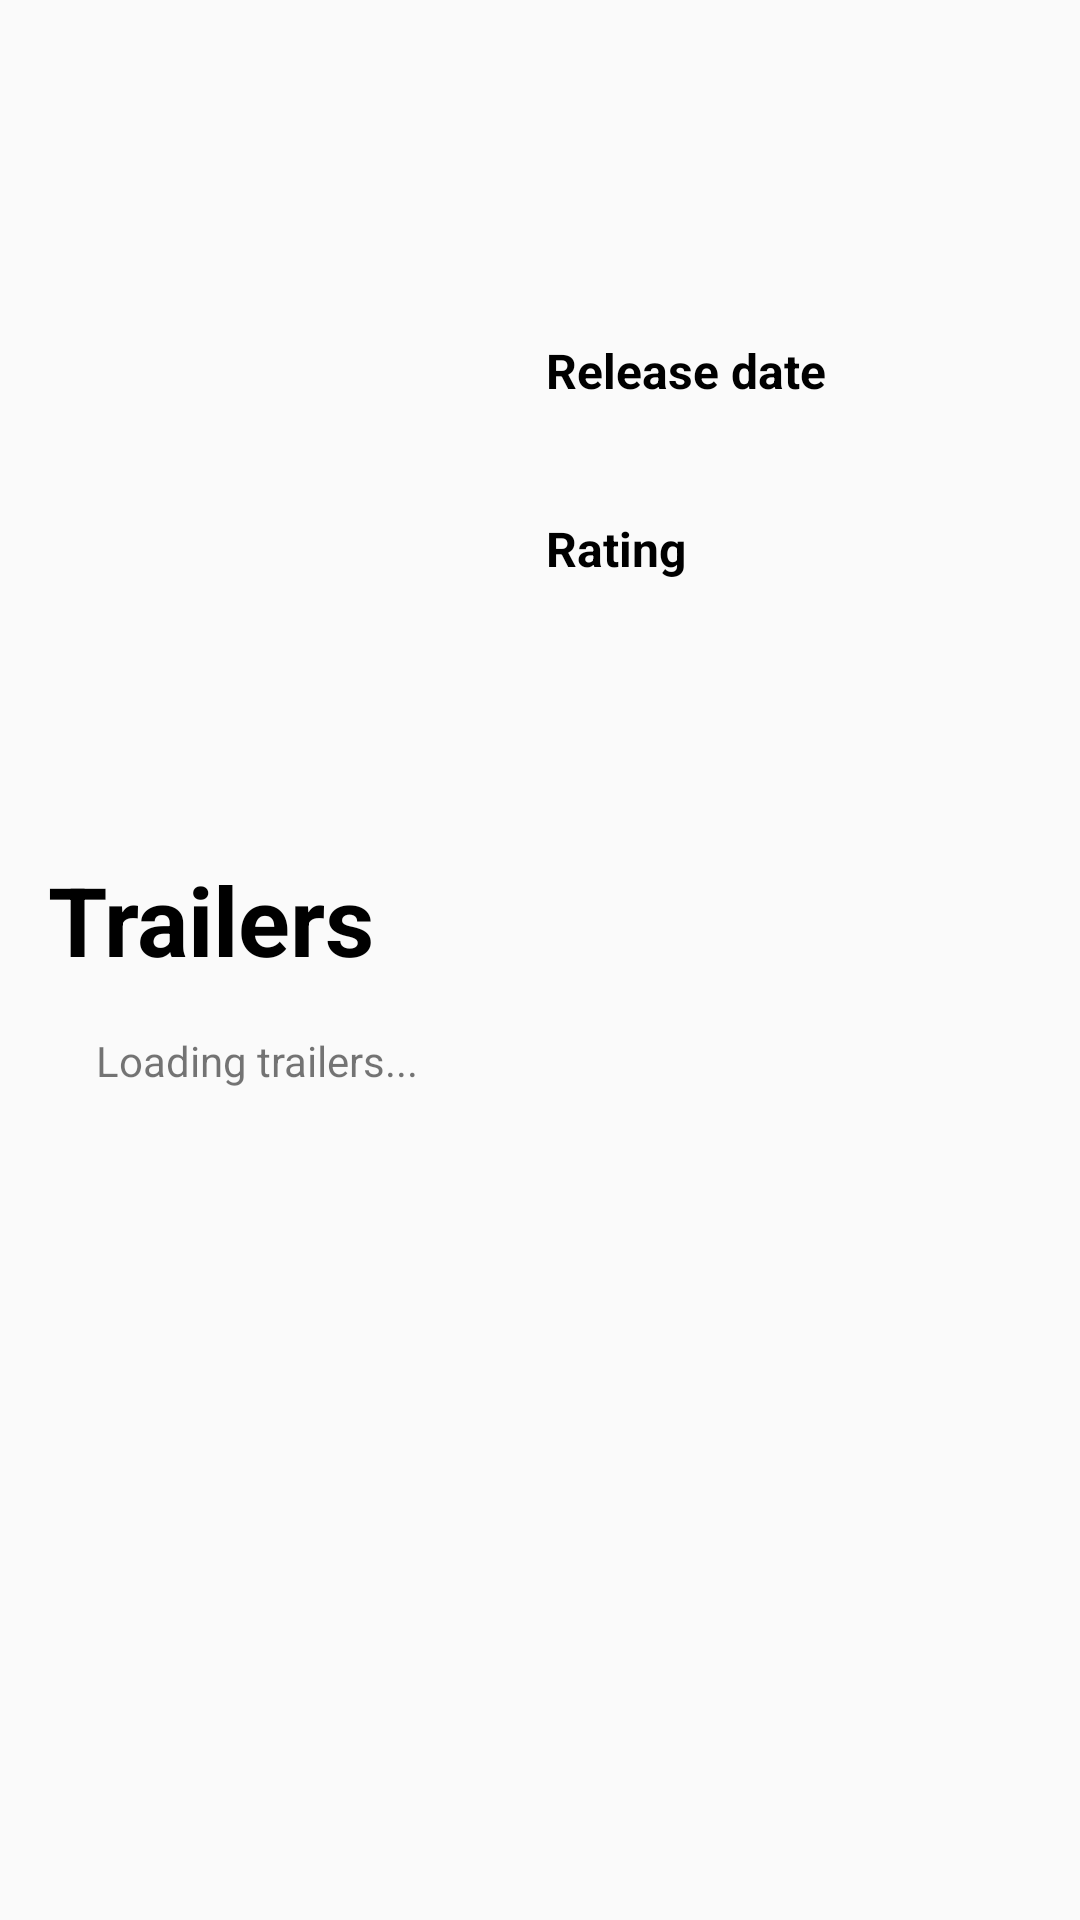

Produce the Android XML layout that renders to this screen, including the resource entries it uses.
<!-- AndroidManifest.xml: application theme AppTheme -->
<!-- res/layout/activity_movie_details.xml -->
<?xml version="1.0" encoding="utf-8"?>
<ScrollView xmlns:android="http://schemas.android.com/apk/res/android"
    xmlns:tools="http://schemas.android.com/tools"
    android:layout_width="match_parent"
    android:layout_height="match_parent"
    tools:context="com.udacity.popularmovies.activity.MovieDetailsActivity">

    <LinearLayout
        android:layout_width="match_parent"
        android:layout_height="wrap_content"
        android:orientation="vertical"
        android:padding="@dimen/spacing_medium">

        
        <TextView
            android:id="@+id/originalTitle"
            android:layout_width="wrap_content"
            android:layout_height="wrap_content"
            style="@style/MovieDetailsTitle.Level1"/>

        
        <TextView
            android:id="@+id/localizedTitle"
            android:layout_width="wrap_content"
            android:layout_height="wrap_content"
            android:layout_marginBottom="@dimen/spacing_large"
            android:textSize="@dimen/font_medium"/>

        
        <LinearLayout
            android:layout_width="match_parent"
            android:layout_height="wrap_content"
            android:orientation="horizontal"
            android:layout_marginBottom="@dimen/spacing_medium">

            
            <ImageView
                android:id="@+id/posterImage"
                android:layout_width="150dp"
                android:layout_height="wrap_content"
                android:adjustViewBounds="true"
                android:scaleType="centerCrop"
                android:layout_marginRight="@dimen/spacing_medium"/>

            <LinearLayout
                android:layout_width="wrap_content"
                android:layout_height="wrap_content"
                android:orientation="vertical">

                
                <TextView
                    android:layout_width="match_parent"
                    android:layout_height="wrap_content"
                    android:text="@string/release_date"
                    style="@style/MovieDetailsTitle.Level2"/>

                <TextView
                    android:id="@+id/releaseDate"
                    android:layout_width="match_parent"
                    android:layout_height="wrap_content"
                    android:textSize="@dimen/font_medium"
                    android:layout_marginBottom="@dimen/spacing_medium"/>

                
                <TextView
                    android:layout_width="match_parent"
                    android:layout_height="wrap_content"
                    android:text="@string/rating"
                    style="@style/MovieDetailsTitle.Level2"/>

                <TextView
                    android:id="@+id/rating"
                    android:layout_width="match_parent"
                    android:layout_height="wrap_content"
                    android:textSize="@dimen/font_medium"/>

            </LinearLayout>

        </LinearLayout>

        
        <TextView
            android:id="@+id/overview"
            android:layout_width="match_parent"
            android:layout_height="wrap_content"
            android:textSize="@dimen/font_medium"
            android:layout_marginBottom="@dimen/spacing_large"/>

        
        <TextView
            android:layout_width="match_parent"
            android:layout_height="wrap_content"
            android:text="@string/trailers_title"
            style="@style/MovieDetailsTitle.Level1"/>

        
        <TextView
            android:id="@+id/trailerLoadingInfoText"
            android:layout_width="match_parent"
            android:layout_height="wrap_content"
            android:text="@string/loading_trailers"
            android:padding="@dimen/spacing_medium"/>

        <LinearLayout
            android:id="@+id/movieTrailersList"
            android:layout_width="match_parent"
            android:layout_height="wrap_content"
            android:orientation="vertical"
            android:visibility="gone" />
        

    </LinearLayout>

</ScrollView>
<!-- resources referenced by this layout -->
<resources>
  <dimen name="font_medium">16sp</dimen>
  <dimen name="spacing_large">32dp</dimen>
  <dimen name="spacing_medium">16dp</dimen>
  <string name="loading_trailers">Loading trailers...</string>
  <string name="rating">Rating</string>
  <string name="release_date">Release date</string>
  <string name="trailers_title">Trailers</string>
  <style name="MovieDetailsTitle.Level1">
          <item name="android:textSize">@dimen/font_large</item>
  
      </style>
  <style name="MovieDetailsTitle.Level2">
          <item name="android:textSize">@dimen/font_medium</item>
      </style>
  <style name="AppTheme" parent="Theme.AppCompat.Light.DarkActionBar">
          
          <item name="colorPrimary">@color/colorPrimary</item>
          <item name="colorPrimaryDark">@color/colorPrimaryDark</item>
          <item name="colorAccent">@color/colorAccent</item>
      </style>
  <dimen name="font_large">32sp</dimen>
  <!-- not gathered from this repository: default colours our renderer supplied (Android Studio template values) -->
  <color name="colorPrimary">#FF6200EE</color>
  <color name="colorPrimaryDark">#FF3700B3</color>
  <color name="colorAccent">#FF03DAC5</color>
</resources>
